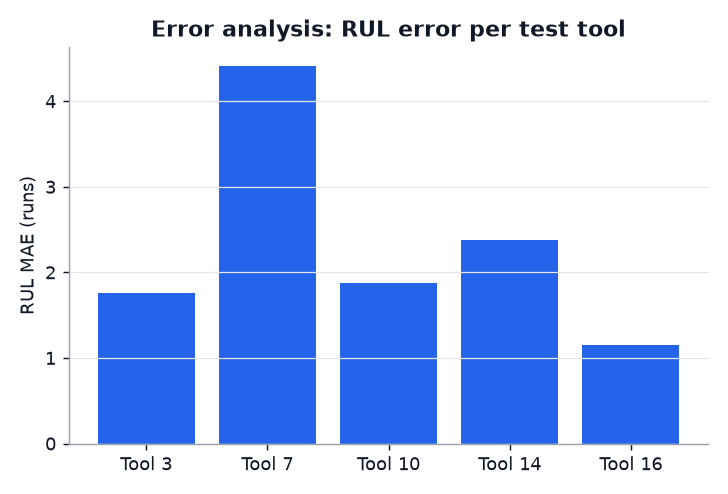

The file beside this chart, header and first rows:
Tool, Runs, RUL MAE (runs), Wear-state accuracy
3, 14, 1.762, 0.7857
7, 8, 4.409, 0.625
10, 10, 1.873, 0.8
14, 9, 2.375, 0.6667
16, 6, 1.148, 0.3333
